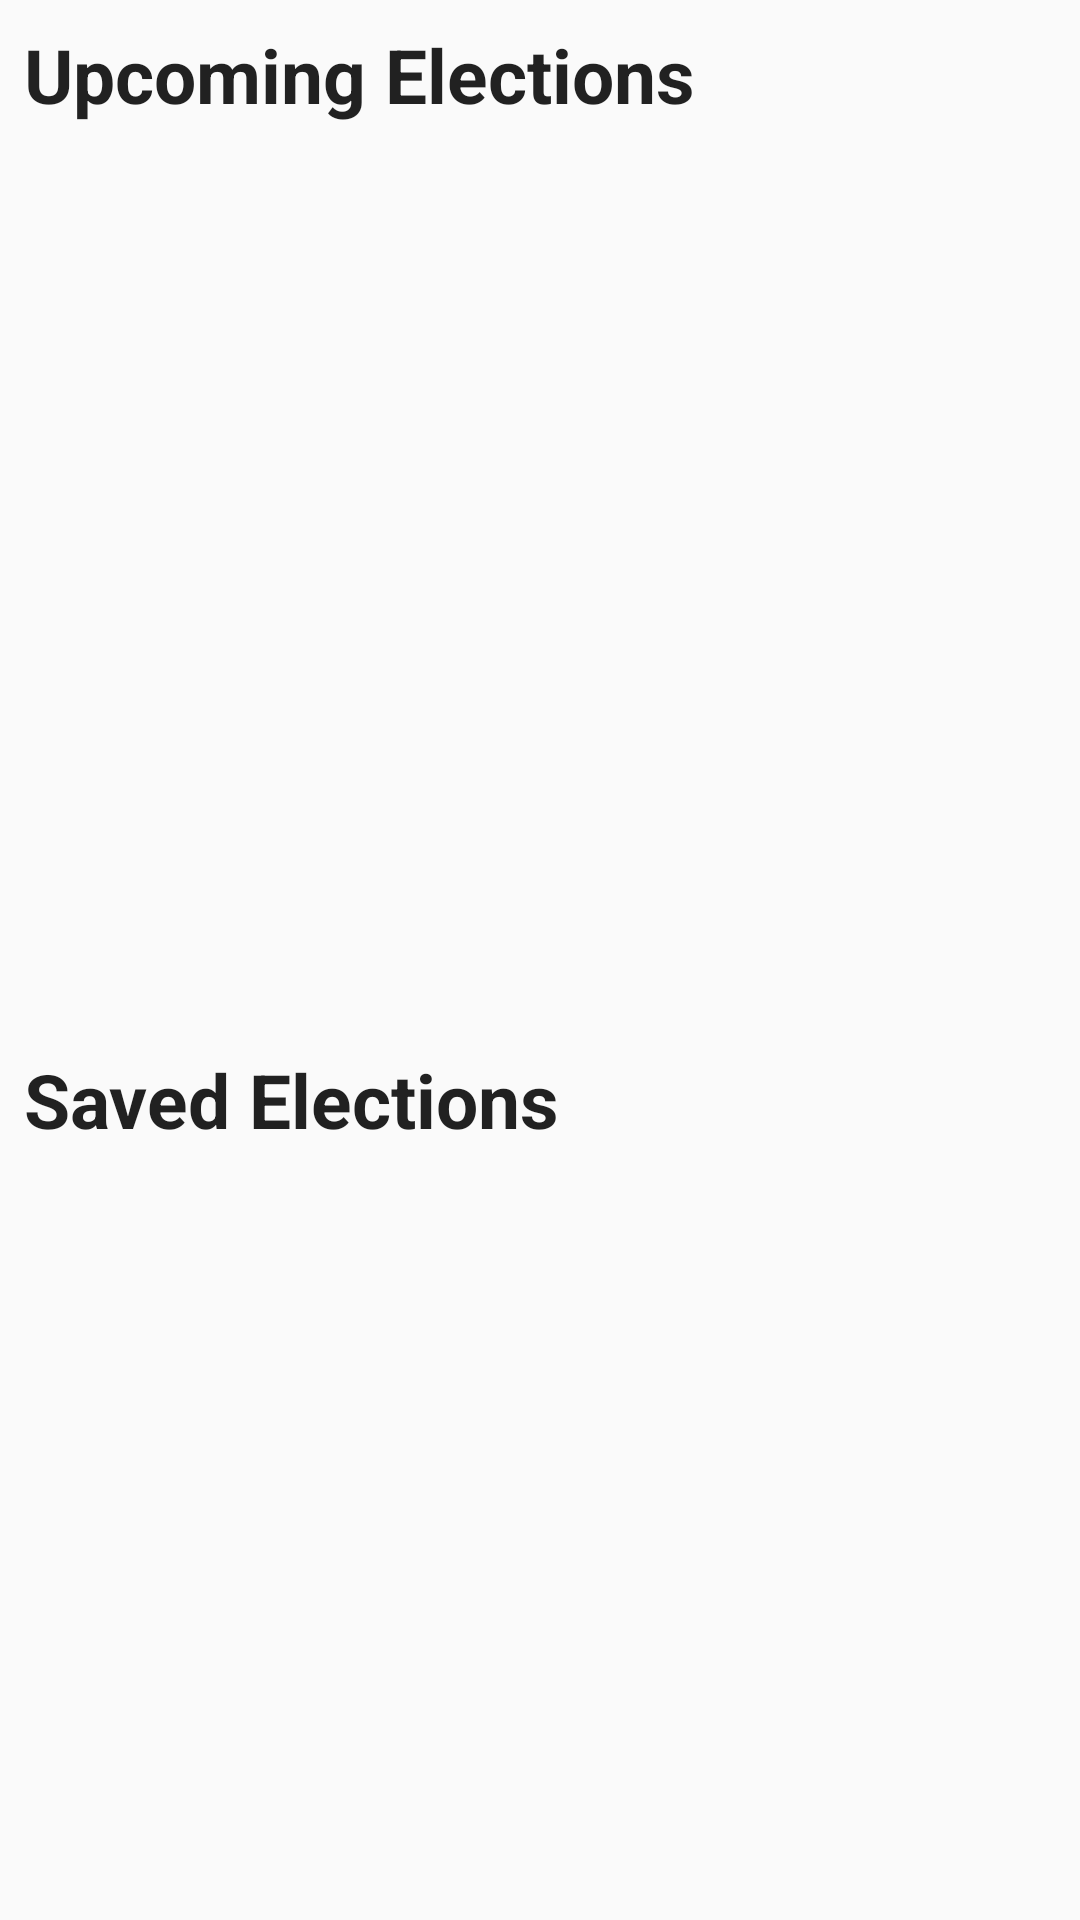

Android layout source for this screen:
<!-- AndroidManifest.xml: application theme AppTheme -->
<!-- res/layout/fragment_election.xml -->
<?xml version="1.0" encoding="utf-8"?>
<layout xmlns:android="http://schemas.android.com/apk/res/android"
    xmlns:app="http://schemas.android.com/apk/res-auto"
    xmlns:tools="http://schemas.android.com/tools">

    <data>

        <variable
            name="viewmodel"
            type="com.example.android.politicalpreparedness.election.ElectionsViewModel" />
    </data>

    <androidx.constraintlayout.widget.ConstraintLayout
        android:layout_width="match_parent"
        android:layout_height="match_parent"
        android:padding="@dimen/default_padding"
        tools:context="com.example.android.politicalpreparedness.MainActivity">

        <TextView
            android:id="@+id/upcoming_elections_title"
            style="@style/HeaderText"
            android:layout_width="wrap_content"
            android:layout_height="wrap_content"
            android:paddingBottom="@dimen/default_padding"
            android:text="@string/textView_upcoming_elections"
            app:layout_constraintStart_toStartOf="parent"
            app:layout_constraintTop_toTopOf="parent" />

        <androidx.recyclerview.widget.RecyclerView
            android:id="@+id/election_list"
            android:layout_width="0dp"
            android:layout_height="300dp"
            app:layoutManager="androidx.recyclerview.widget.LinearLayoutManager"
            app:layout_constraintBottom_toBottomOf="parent"
            app:layout_constraintEnd_toEndOf="parent"
            app:layout_constraintHorizontal_bias="0.0"
            app:layout_constraintStart_toStartOf="parent"
            app:layout_constraintTop_toBottomOf="@id/upcoming_elections_title"
            app:layout_constraintVertical_bias="0.0" />

        <TextView
            android:id="@+id/saved_elections_title"
            style="@style/HeaderText"
            android:layout_width="wrap_content"
            android:layout_height="wrap_content"
            android:text="@string/textView_saved_elections"
            app:layout_constraintStart_toStartOf="parent"
            app:layout_constraintTop_toBottomOf="@id/election_list" />

        <androidx.recyclerview.widget.RecyclerView
            android:id="@+id/my_election_list"
            android:layout_width="0dp"
            android:layout_height="0dp"
            app:layoutManager="androidx.recyclerview.widget.LinearLayoutManager"
            app:layout_constraintBottom_toBottomOf="parent"
            app:layout_constraintEnd_toEndOf="parent"
            app:layout_constraintHorizontal_bias="0.0"
            app:layout_constraintStart_toStartOf="parent"
            app:layout_constraintTop_toBottomOf="@id/saved_elections_title"
            app:layout_constraintVertical_bias="0.0" />
    </androidx.constraintlayout.widget.ConstraintLayout>
</layout>
<!-- resources referenced by this layout -->
<resources>
  <dimen name="default_padding">8dp</dimen>
  <string name="textView_saved_elections">Saved Elections</string>
  <string name="textView_upcoming_elections">Upcoming Elections</string>
  <style name="HeaderText" parent="@android:style/TextAppearance.Medium">
          <item name="android:textSize">25sp</item>
          <item name="android:textStyle">bold</item>
          <item name="android:textColor">@color/gray50</item>
      </style>
  <style name="AppTheme" parent="Theme.AppCompat.Light.DarkActionBar">
          
          <item name="colorPrimary">@color/colorPrimary</item>
          <item name="colorPrimaryDark">@color/colorPrimaryDark</item>
          <item name="colorAccent">@color/colorAccent</item>
      </style>
  <!-- not gathered from this repository: default colours our renderer supplied (Android Studio template values) -->
  <color name="colorPrimary">#FF6200EE</color>
  <color name="colorPrimaryDark">#FF3700B3</color>
  <color name="colorAccent">#FF03DAC5</color>
</resources>
